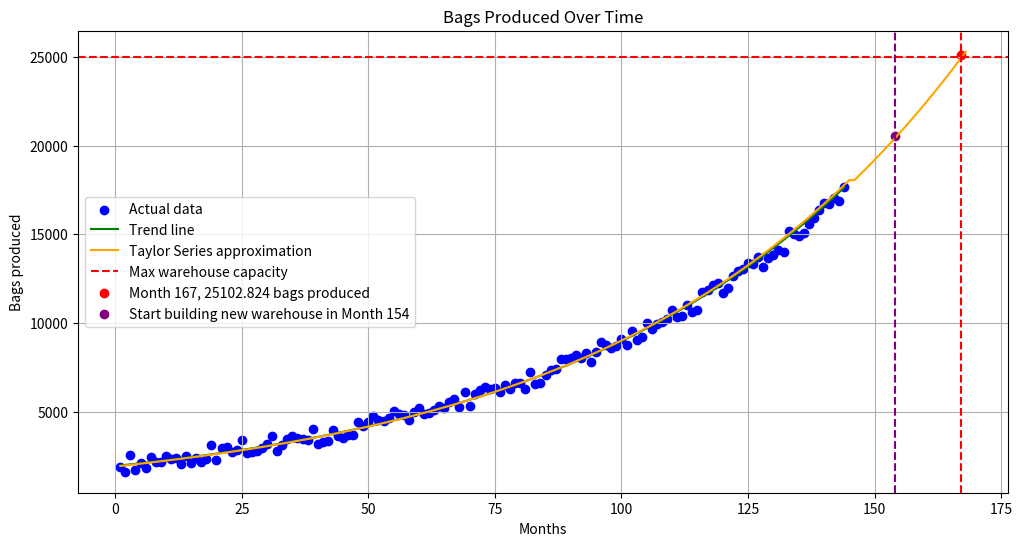

Reproduce this figure in Python.
# -*- coding: utf-8 -*-
"""tempatsampah_2.ipynb

Automatically generated by Colab.

Original file is located at
    https://colab.research.google.com/drive/1M8_Efo6jDdus1KGEcGrt5UUqW75dUFEA
"""

import numpy as np
import matplotlib.pyplot as plt
import math

# Data
x = np.arange(1, 145, 1)
y = np.array([1863, 1614, 2570, 1685, 2101, 1811, 2457, 2171, 2134, 2502, 2358, 2399,
              2048, 2523, 2086, 2391, 2150, 2340, 3129, 2277, 2964, 2997, 2747, 2862,
              3405, 2677, 2749, 2755, 2963, 3161, 3623, 2768, 3141, 3439, 3601, 3531,
              3477, 3376, 4027, 3175, 3274, 3334, 3964, 3649, 3502, 3688, 3657, 4422,
              4197, 4441, 4736, 4521, 4485, 4644, 5036, 4876, 4789, 4544, 4975, 5211,
              4880, 4933, 5079, 5339, 5232, 5520, 5714, 5260, 6110, 5334, 5988, 6235,
              6365, 6266, 6345, 6118, 6497, 6278, 6638, 6590, 6271, 7246, 6584, 6594,
              7092, 7326, 7409, 7976, 7959, 8012, 8195, 8008, 8313, 7791, 8368, 8933,
              8756, 8613, 8705, 9098, 8769, 9544, 9050, 9186, 10012, 9685, 9966, 10048,
              10244, 10740, 10318, 10393, 10986, 10635, 10731, 11749, 11849, 12123, 12274,
              11666, 11960, 12629, 12915, 13051, 13387, 13309, 13732, 13162, 13644, 13808,
              14101, 13992, 15191, 15018, 14917, 15046, 15556, 15893, 16388, 16782, 16716,
              17033, 16896, 17689])

# Transform y to Y = ln(y)
Y = np.log(y)

# Calculate the sums needed for the linear regression using for loop
n = len(x)
sum_x = 0
sum_Y = 0
sum_xY = 0
sum_x2 = 0

for i in range(n):
    sum_x += x[i]
    sum_Y += Y[i]
    sum_xY += x[i] * Y[i]
    sum_x2 += x[i] * x[i]

# Calculate coefficients a' and b' for the linear regression Y = a' + b'x
b_prime = (n * sum_xY - sum_x * sum_Y) / (n * sum_x2 - sum_x * sum_x)
a_prime = (sum_Y - b_prime * sum_x) / n

# Transform back to the coefficients a and b for the exponential regression y = a * e^(b * x)
a = np.exp(a_prime)
b = b_prime

# Print coefficients
print(f"a = {a:.3f}")
print(f"b = {b:.3f}")

# Print the exponential regression equation
print(f"The exponential regression equation is: y = {a:.3f} * e^({b:.3f} * x)")

# Define the exponential regression function
exponential_regression = lambda x: a * np.exp(b * x)

# Predict y values using the exponential regression model
y_pred = np.zeros(len(x))
for i in range(len(x)):
    y_pred[i] = exponential_regression(x[i])

# Function to calculate derivatives
def derivate(f, x, h, mode='first'):
    if mode == 'first':
        result = (-f(x) + f(x+h)) / h
    elif mode == 'second':
        result = (f(x) - 2*f(x+h) + f(x+(2*h))) / h**2
    elif mode == 'third':
        result = (-f(x) + (3*f(x+h)) - (3*f(x+(2*h))) + f(x+(3*h))) / h**3
    elif mode == 'fourth':
        result = (f(x) - (4*f(x+h)) + (6*f(x+(2*h))) - (4*f(x+(3*h))) + f(x+(4*h))) / h**4
    elif mode == 'fifth':
        result = (-f(x) + (5*f(x+h)) - (10*f(x+(2*h))) + (10*f(x+(3*h))) - (5*f(x+(4*h))) + f(x+(5*h))) / h**5
    return result

# Choose a point for Taylor series expansion (midpoint of x)
a_point = x[len(x) // 2]
h = 1

# Function for Taylor series
f = exponential_regression

# Calculate derivatives at the chosen point
f_prime = [f(a_point)]
f_prime.append(derivate(f, a_point, h, mode='first'))
f_prime.append(derivate(f, a_point, h, mode='second'))
f_prime.append(derivate(f, a_point, h, mode='third'))
f_prime.append(derivate(f, a_point, h, mode='fourth'))
f_prime.append(derivate(f, a_point, h, mode='fifth'))

# Taylor series approximation function
def taylor_series(x, a_point, f_prime):
    taylor_approx = np.zeros(len(x))
    for i in range(len(x)):
        taylor_approx[i] = f_prime[0]
        for n in range(1, len(f_prime)):
            taylor_approx[i] += f_prime[n] * (x[i] - a_point)**n / math.factorial(n)
    return taylor_approx

# Calculate Taylor series approximation
taylor_approx = taylor_series(x, a_point, f_prime)

# Calculate Taylor series approximation
taylor_approx = taylor_series(x, a_point, f_prime)

# Accuracy Calculation for Exponential Regression and Taylor Series
mae_exp = 0
mae_taylor = 0

# Mean Absolute Error for Exponential Regression
for i in range(len(y)):
    mae_exp += abs(y[i] - y_pred[i])
mae_exp /= len(y)

# Mean Absolute Error for Taylor Series
for i in range(len(y)):
    mae_taylor += abs(y[i] - taylor_approx[i])
mae_taylor /= len(y)

print(f"Mean Absolute Error for Exponential Regression: {mae_exp:.3f}")
print(f"Mean Absolute Error for Taylor Series: {mae_taylor:.3f}")

# Extend the range to ensure we capture the point
extended_x = np.arange(1, 300, 1)
taylor_approx_extended = taylor_series(extended_x, a_point, f_prime)

# Newton-Raphson Method for Root Finding
def newtonraphson_graph(f, df, x0, eps):
    x = [x0]
    y = [f(x0)]
    delta = abs(f(x0))
    while delta > eps:
        x0 -= f(x0) / df(x0)
        delta = abs(f(x0))
        x.append(x0)
        y.append(f(x0))
    return x0, x, y

# Function and its derivative for Newton-Raphson
f_root = lambda x: a * np.exp(b * x) - 25000
df_root = lambda x: a * b * np.exp(b * x)

# Initial guess
x0 = 120  # Initial guess
eps = 1e-6

# Apply Newton-Raphson method
root, x_iter, y_iter = newtonraphson_graph(f_root, df_root, x0, eps)

# Calculate the month when the warehouse will be full using loop
full_month = None
for i in range(145, len(extended_x)):  # Start from month 145
    taylor_value = f_prime[0]
    for n in range(1, len(f_prime)):
        taylor_value += f_prime[n] * (i - a_point)**n / math.factorial(n)
    taylor_approx_extended[i] = taylor_value
    if taylor_value > 25000:
        full_month = i
        break
taylor_approx_extended = taylor_approx_extended[:full_month+1]  # Stop the Taylor series plot at full_month

# Calculate the month to start building a new warehouse
build_month = full_month - 13

# Plot the original data, regression curve, and Taylor approximation
plt.figure(figsize=(12, 6))
plt.scatter(x, y, color='blue', label='Actual data')
plt.plot(x, y_pred, color='green', label='Trend line')
plt.plot(extended_x[:len(taylor_approx_extended)], taylor_approx_extended, color='orange', label='Taylor Series approximation')
plt.axhline(25000, color='red', linestyle='--', label='Max warehouse capacity')
plt.scatter(full_month, a * np.exp(b * full_month), color='red', label=f'Month {full_month}, {a * np.exp(b * full_month):.3f} bags produced')
plt.axvline(full_month, color='red', linestyle='--')
plt.scatter(build_month, a * np.exp(b * build_month), color='purple', label=f'Start building new warehouse in Month {build_month}')
plt.axvline(build_month, color='purple', linestyle='--')
plt.xlabel('Months')
plt.ylabel('Bags produced')
plt.title('Bags Produced Over Time')
plt.legend()
plt.grid(True)
plt.show()

# Output results
print(f"The exponential regression equation is: y = {a:.3f} * e^({b:.3f} * x)")
print(f"The warehouse will be full in month {full_month} with approximately {a * np.exp(b * full_month):.3f} bags produced.")
print(f"Start building a new warehouse in month {build_month}.")